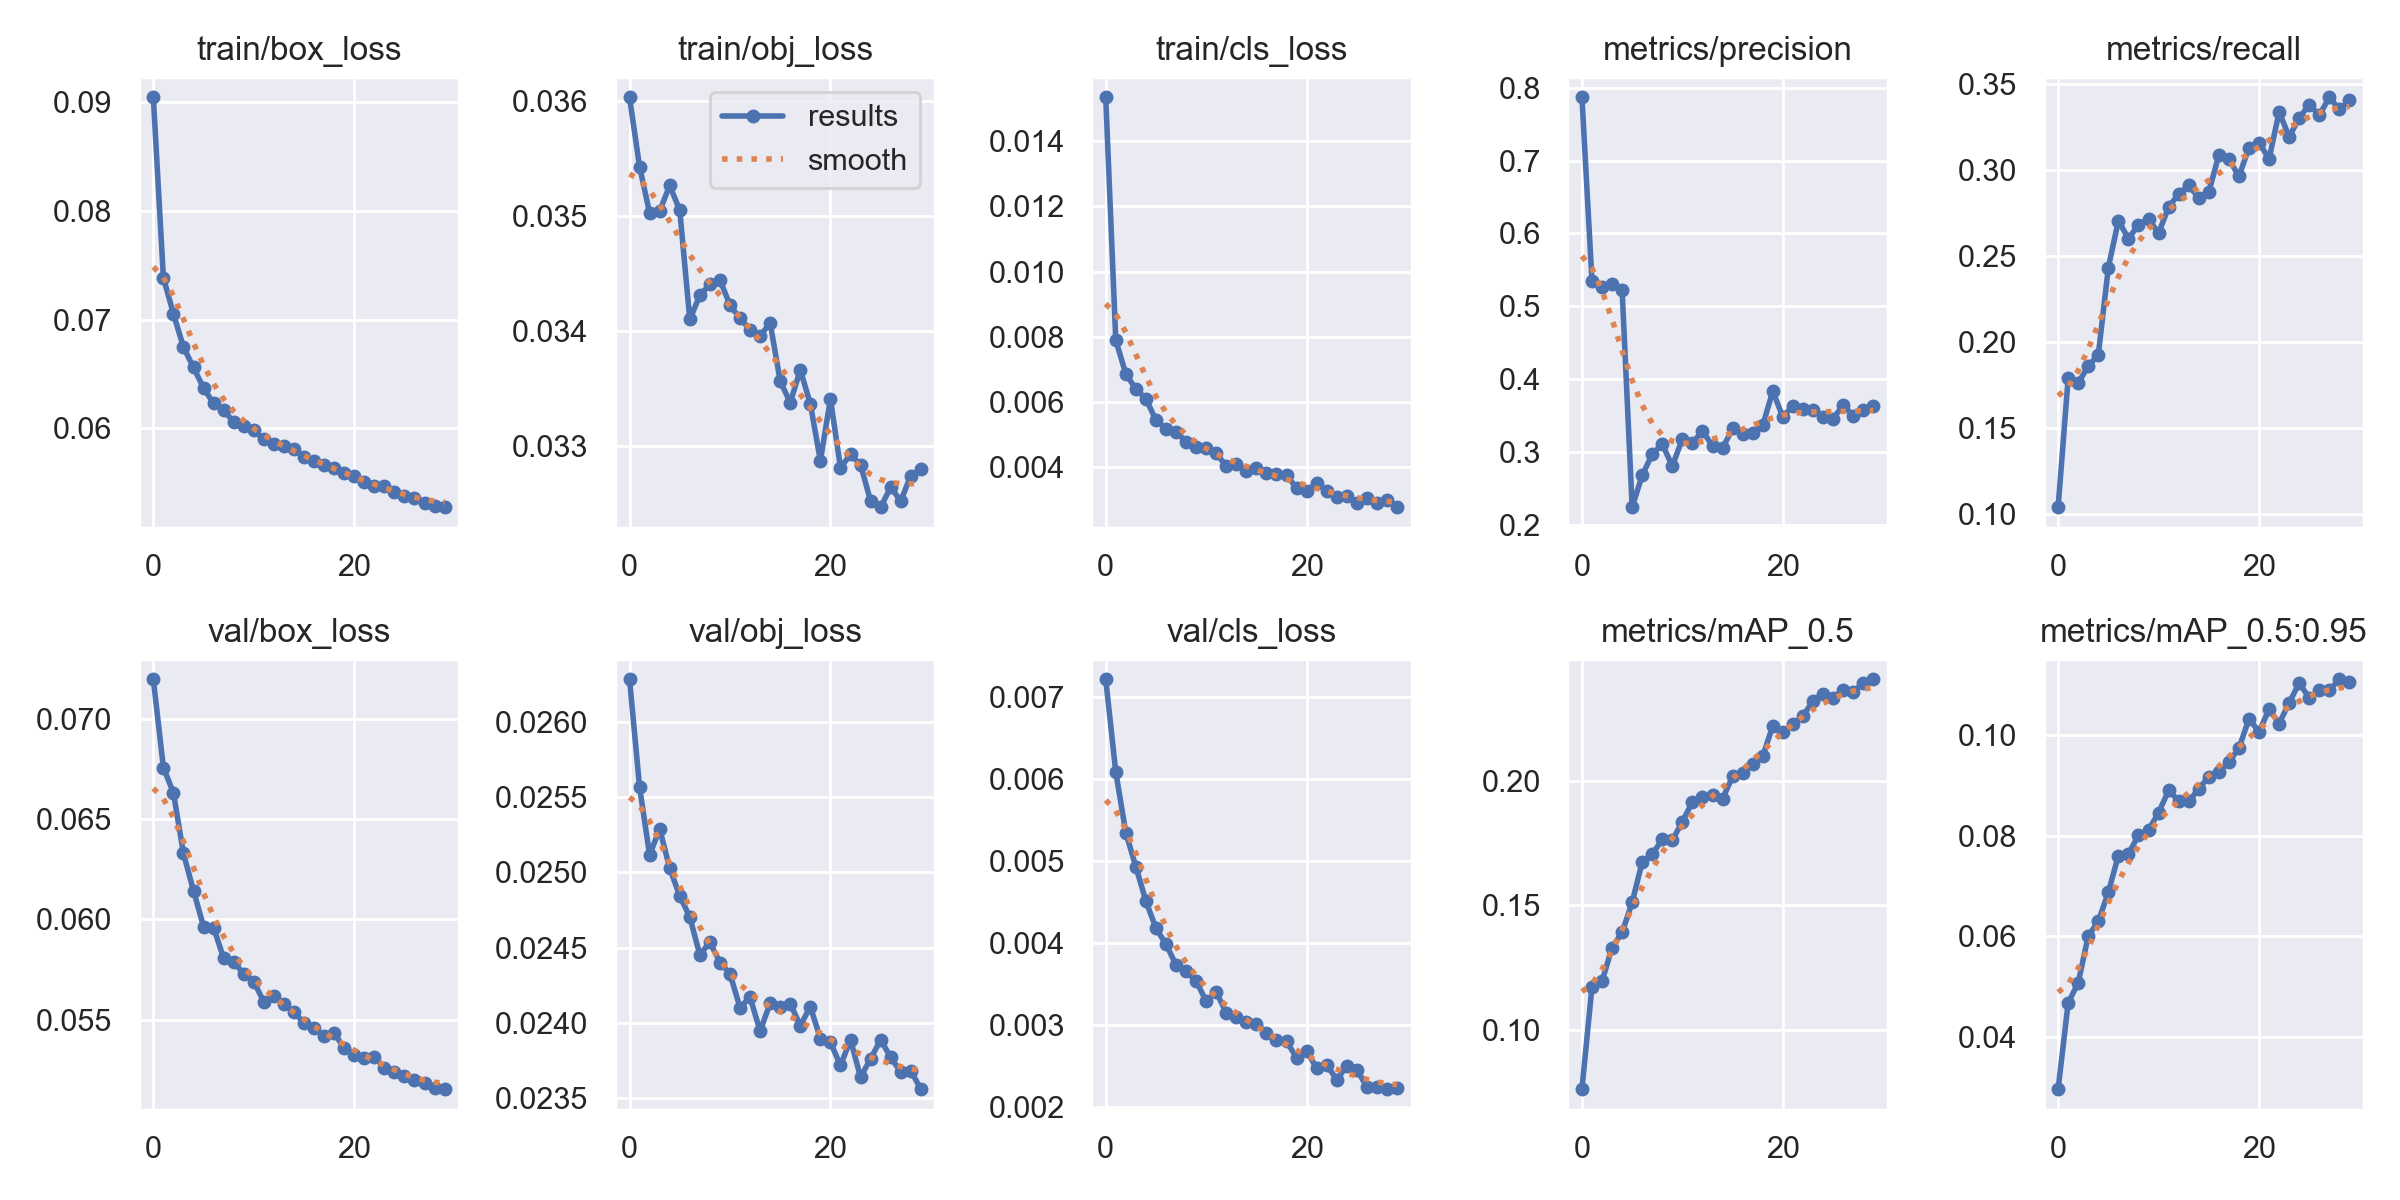

The data file committed next to this chart (first rows):
epoch, train/box_loss, train/obj_loss, train/cls_loss, metrics/precision, metrics/recall, metrics/mAP_0.5, metrics/mAP_0.5:0.95, val/box_loss, val/obj_loss, val/cls_loss, x/lr0, x/lr1, x/lr2
0, 0.09042, 0.03603, 0.01534, 0.787, 0.1043, 0.07612, 0.02964, 0.07195, 0.02628, 0.007214, 0.07002, 0.003331, 0.003331
1, 0.07385, 0.03543, 0.007893, 0.5351, 0.1793, 0.1172, 0.04677, 0.06756, 0.02557, 0.006083, 0.0398, 0.006444, 0.006444
2, 0.07054, 0.03503, 0.006863, 0.5257, 0.1764, 0.1194, 0.05076, 0.06631, 0.02511, 0.005341, 0.00936, 0.009338, 0.009338
3, 0.06747, 0.03504, 0.006397, 0.5301, 0.1862, 0.133, 0.06008, 0.06328, 0.02529, 0.004927, 0.00901, 0.00901, 0.00901
4, 0.0656, 0.03527, 0.006099, 0.5224, 0.1929, 0.1391, 0.06294, 0.06143, 0.02503, 0.004508, 0.00901, 0.00901, 0.00901
5, 0.06372, 0.03505, 0.00544, 0.2241, 0.2435, 0.1511, 0.06875, 0.05964, 0.02484, 0.004178, 0.00868, 0.00868, 0.00868
6, 0.0623, 0.0341, 0.005185, 0.2678, 0.2708, 0.1674, 0.07604, 0.05959, 0.0247, 0.003983, 0.00835, 0.00835, 0.00835
7, 0.06168, 0.03431, 0.005079, 0.2967, 0.2603, 0.1705, 0.07639, 0.05806, 0.02445, 0.003729, 0.00802, 0.00802, 0.00802
8, 0.06059, 0.03441, 0.004787, 0.3106, 0.2685, 0.1765, 0.08001, 0.05788, 0.02454, 0.003651, 0.00769, 0.00769, 0.00769
9, 0.06021, 0.03445, 0.004614, 0.2804, 0.2718, 0.1762, 0.08109, 0.05729, 0.0244, 0.003532, 0.00736, 0.00736, 0.00736
10, 0.05983, 0.03423, 0.004584, 0.3181, 0.2635, 0.1836, 0.08455, 0.0569, 0.02433, 0.003287, 0.00703, 0.00703, 0.00703
11, 0.05899, 0.03411, 0.004426, 0.3119, 0.2786, 0.1916, 0.08896, 0.0559, 0.0241, 0.003397, 0.0067, 0.0067, 0.0067
12, 0.05858, 0.03401, 0.004039, 0.329, 0.2863, 0.1934, 0.0869, 0.05619, 0.02417, 0.003147, 0.00637, 0.00637, 0.00637
13, 0.0584, 0.03396, 0.004088, 0.3079, 0.2912, 0.1941, 0.08678, 0.05577, 0.02395, 0.003096, 0.00604, 0.00604, 0.00604
14, 0.05813, 0.03407, 0.003886, 0.3049, 0.2841, 0.1928, 0.08926, 0.05537, 0.02413, 0.003036, 0.00571, 0.00571, 0.00571
15, 0.05735, 0.03357, 0.00398, 0.3321, 0.2873, 0.2018, 0.09167, 0.05486, 0.0241, 0.00301, 0.00538, 0.00538, 0.00538
16, 0.05697, 0.03338, 0.003833, 0.3243, 0.309, 0.2031, 0.09261, 0.05458, 0.02413, 0.002904, 0.00505, 0.00505, 0.00505
17, 0.0566, 0.03367, 0.003808, 0.3257, 0.3066, 0.2067, 0.09462, 0.05419, 0.02398, 0.002809, 0.00472, 0.00472, 0.00472
18, 0.05633, 0.03337, 0.003747, 0.3365, 0.2964, 0.2099, 0.09733, 0.05434, 0.02411, 0.002798, 0.00439, 0.00439, 0.00439
19, 0.05588, 0.03288, 0.003367, 0.3834, 0.3133, 0.2221, 0.1032, 0.05359, 0.0239, 0.002594, 0.00406, 0.00406, 0.00406
20, 0.05563, 0.03341, 0.003285, 0.3479, 0.3161, 0.2195, 0.1006, 0.05327, 0.02387, 0.002673, 0.00373, 0.00373, 0.00373
21, 0.05505, 0.03282, 0.003513, 0.3633, 0.3066, 0.2228, 0.1051, 0.0531, 0.02372, 0.002474, 0.0034, 0.0034, 0.0034
22, 0.05468, 0.03293, 0.00327, 0.3584, 0.3339, 0.2261, 0.1022, 0.05317, 0.02389, 0.002509, 0.00307, 0.00307, 0.00307
23, 0.05471, 0.03284, 0.003072, 0.3575, 0.3196, 0.2321, 0.1063, 0.05261, 0.02364, 0.002329, 0.00274, 0.00274, 0.00274
24, 0.05418, 0.03253, 0.003123, 0.3477, 0.3304, 0.2349, 0.1103, 0.05243, 0.02376, 0.002495, 0.00241, 0.00241, 0.00241
25, 0.05381, 0.03247, 0.00291, 0.3455, 0.3382, 0.2331, 0.1073, 0.0522, 0.02389, 0.002452, 0.00208, 0.00208, 0.00208
26, 0.05358, 0.03265, 0.003058, 0.3642, 0.3321, 0.2367, 0.1089, 0.05199, 0.02377, 0.002238, 0.00175, 0.00175, 0.00175
27, 0.05315, 0.03252, 0.00289, 0.3498, 0.3425, 0.2355, 0.1088, 0.05186, 0.02367, 0.002237, 0.00142, 0.00142, 0.00142
28, 0.05291, 0.03275, 0.003009, 0.3577, 0.3354, 0.2394, 0.111, 0.05159, 0.02368, 0.002214, 0.00109, 0.00109, 0.00109
29, 0.05277, 0.03281, 0.002777, 0.3624, 0.341, 0.2408, 0.1105, 0.05155, 0.02356, 0.002222, 0.00076, 0.00076, 0.00076
